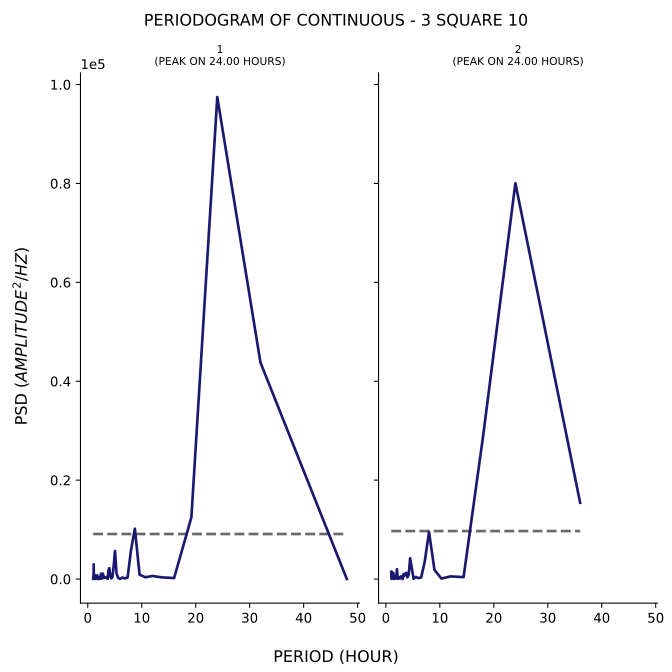

Data behind this chart, as committed beside it:
test, period, psd
1, 48.0, 5.27
1, 32.0, 43783
1, 24.0, 97479
1, 19.2, 12484
1, 16.0, 202.3
1, 13.71, 341.8
1, 12.0, 617.5
1, 10.67, 364.5
1, 9.6, 907.5
1, 8.727, 10177
1, 8.0, 5741
1, 7.385, 320.5
1, 6.857, 117.2
1, 6.4, 311.5
1, 6.0, 19.81
1, 5.647, 223.3
1, 5.333, 1120
1, 5.053, 5681
1, 4.8, 2612
1, 4.571, 391.1
1, 4.364, 132.4
1, 4.174, 566.7
1, 4.0, 2207
1, 3.84, 1788
1, 3.692, 27.69
1, 3.556, 146.4
1, 3.429, 388.6
1, 3.31, 258.5
1, 3.2, 263.5
1, 3.097, 392.3
1, 3.0, 508
1, 2.909, 212.9
1, 2.824, 1073
1, 2.743, 1097
1, 2.667, 143.6
1, 2.595, 280
1, 2.526, 74.29
1, 2.462, 1107
1, 2.4, 681.8
1, 2.341, 347.6
1, 2.286, 343.5
1, 2.233, 26.55
1, 2.182, 211.5
1, 2.133, 108.7
1, 2.087, 301.3
1, 2.043, 110.5
1, 2.0, 32.29
1, 1.959, 403.6
1, 1.92, 112.8
1, 1.882, 1.424
1, 1.846, 25.68
1, 1.811, 324
1, 1.778, 737.6
1, 1.745, 119.1
1, 1.714, 606
1, 1.684, 709
1, 1.655, 134.3
1, 1.627, 385
1, 1.6, 344.3
1, 1.574, 217.3
... 106 more rows
